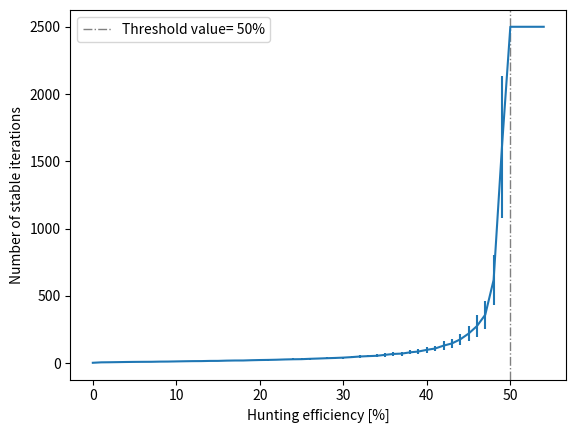

Write Python code to recreate this figure.
import matplotlib.pyplot as plt
y = [3.0, 6.25, 6.92, 7.86, 8.88, 9.63, 10.08, 10.35, 11.61, 12.05, 13.2, 14.34, 15.22, 15.53, 16.9, 17.13, 18.91, 19.91, 20.06, 22.01, 23.43, 24.33, 25.73, 27.76, 29.13, 29.86, 32.51, 34.61, 36.93, 38.88, 41.41, 45.16, 49.73, 52.5, 54.87, 61.92, 68.66, 71.28, 80.66, 86.85, 99.16, 109.14, 130.41, 146.71, 177.0, 219.79, 275.61, 360.33, 618.87, 1609.4, 2500.0, 2500.0, 2500.0, 2500.0, 2500.0] 
y_error = [0.0, 0.6837397165588672, 1.0361467077590893, 1.3417898494175606, 1.4783774890061063, 1.8902645317521038, 1.921874085365636, 1.8728320800328042, 2.077955726188602, 2.108909670896314, 2.723967694375247, 2.9773142259425693, 3.0350617786134104, 2.812312215953271, 3.398529093593286, 2.8342723934018763, 4.1571504663651515, 3.8028804872096624, 3.804786459185325, 4.477711469043086, 4.93812717535707, 5.12260675828235, 4.374597124307563, 5.486565410163266, 6.2139439971728105, 5.03193799643835, 6.5673358373087645, 6.67666833083687, 6.817998239952838, 8.211309274409288, 8.056171547329413, 9.03296186198082, 10.010849114835365, 9.745255255764212, 11.751302055517083, 13.627677718525636, 13.565559332368126, 15.051963327087932, 14.976127670395975, 15.683988650850269, 22.373967015261282, 20.159871031333505, 31.719109382200504, 31.56304643091348, 40.40841496520248, 54.78107246120689, 80.89683491954429, 104.52837461665614, 188.5286002175797, 527.4204394977502, 0.0, 0.0, 0.0, 0.0, 0.0]

threshold = 0
max = 0

for index,b in enumerate(y):
    if b == 2500.0:
        threshold = index
        break
    elif b > max:
        max = b
        threshold = index

xs = [x for x in range (len(y))]
plt.axvline(threshold, linestyle='-.', linewidth = 1, label = f"Threshold value= {round(threshold,2)}%", color = "grey")
plt.errorbar(xs, y, yerr=y_error)
plt.xlabel("Hunting efficiency [%]")
plt.ylabel("Number of stable iterations")
plt.legend(loc='upper left')
plt.show()
print(max)
